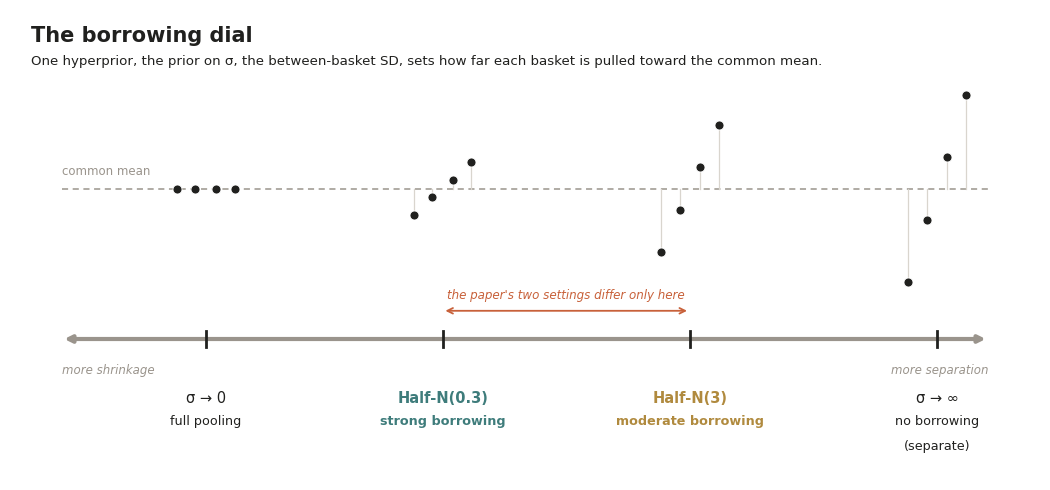

This figure's Python source: (Note: this script raises an exception after producing the figure.)
"""Conceptual schematic: the borrowing dial (sigma = between-basket SD).
Not a data figure -- a diagram of how one hyperprior sets the degree of shrinkage,
from full pooling (sigma -> 0) to no borrowing (sigma -> infinity), with the paper's
two simulation settings, Half-N(0.3) and Half-N(3), marked."""
import numpy as np
import matplotlib
matplotlib.use("Agg")
import matplotlib.pyplot as plt
from pathlib import Path

INK="#20201E"; RUST="#C8613A"; TEAL="#3E7C7B"; GOLD="#B08A3E"; GREY="#9A948C"
LGREY="#D9D5CE"
plt.rcParams.update({'font.family':'DejaVu Sans','axes.edgecolor':INK,'figure.dpi':150})

fig, ax = plt.subplots(figsize=(10.6, 5.0))
ax.set_xlim(0, 1); ax.set_ylim(0, 1); ax.axis('off')

mean_y   = 0.62      # common (pooled) mean line
bar_y    = 0.30      # the dial bar
max_amp  = 0.110     # max vertical spread of basket dots

# four settings along the dial: x position, spread factor, label lines, highlight colour
settings = [
    (0.19, 0.00, ["σ → 0", "full pooling"],               None),
    (0.42, 0.34, ["Half-N(0.3)", "strong borrowing"],     TEAL),
    (0.66, 0.82, ["Half-N(3)", "moderate borrowing"],     GOLD),
    (0.90, 1.21, ["σ → ∞", "no borrowing", "(separate)"], None),
]
dot_dx = np.array([-0.028, -0.010, 0.010, 0.028])
base   = np.array([-1.5, -0.5, 0.5, 1.5])

# common-mean reference line
ax.plot([0.05, 0.95], [mean_y, mean_y], ls=(0,(4,3)), lw=1.1, color=GREY, zorder=1)
ax.text(0.05, mean_y+0.022, "common mean", fontsize=8.5, color=GREY, va='bottom')

# basket clusters
for x, spread, labels, hl in settings:
    ys = mean_y + base*spread*max_amp
    for k in range(4):
        ax.plot([x+dot_dx[k], x+dot_dx[k]], [mean_y, ys[k]], lw=0.9, color=LGREY, zorder=2)
    ax.scatter(x+dot_dx, ys, s=42, color=INK, zorder=3, edgecolor='white', linewidth=0.6)

# the dial bar (double-headed continuum)
ax.annotate("", xy=(0.95, bar_y), xytext=(0.05, bar_y),
            arrowprops=dict(arrowstyle='<|-|>', color=GREY, lw=3))
ax.text(0.05, bar_y-0.075, "more shrinkage", fontsize=8.5, color=GREY, ha='left', style='italic')
ax.text(0.95, bar_y-0.075, "more separation", fontsize=8.5, color=GREY, ha='right', style='italic')

# ticks + labels; highlight the two simulation settings
for x, spread, labels, hl in settings:
    ax.plot([x, x], [bar_y-0.018, bar_y+0.018], lw=2, color=INK, zorder=4)
    col = hl if hl else INK
    weight = 'bold' if hl else 'normal'
    for i, ln in enumerate(labels):
        yy = bar_y - 0.11 - i*0.052
        fs = 10.5 if i == 0 else 9.2
        ax.text(x, yy, ln, ha='center', va='top', fontsize=fs, color=col,
                fontweight=(weight if i < 2 else 'normal'))

# highlight band tying the two paper settings to "the borrowing dial"
ax.annotate("", xy=(0.66, bar_y+0.06), xytext=(0.42, bar_y+0.06),
            arrowprops=dict(arrowstyle='<->', color=RUST, lw=1.3))
ax.text(0.54, bar_y+0.085, "the paper's two settings differ only here",
        ha='center', fontsize=8.6, color=RUST, style='italic')

# titles
ax.text(0.02, 0.965, "The borrowing dial", fontsize=15, color=INK, fontweight='bold', va='top')
ax.text(0.02, 0.905,
        "One hyperprior, the prior on σ, the between-basket SD, sets how far "
        "each basket is pulled toward the common mean.",
        fontsize=9.6, color=INK, va='top')

plt.tight_layout()
output_path = Path(__file__).resolve().with_name("figure_borrowing_dial.png")
plt.savefig(output_path, bbox_inches='tight')
print(f"wrote {output_path}")
